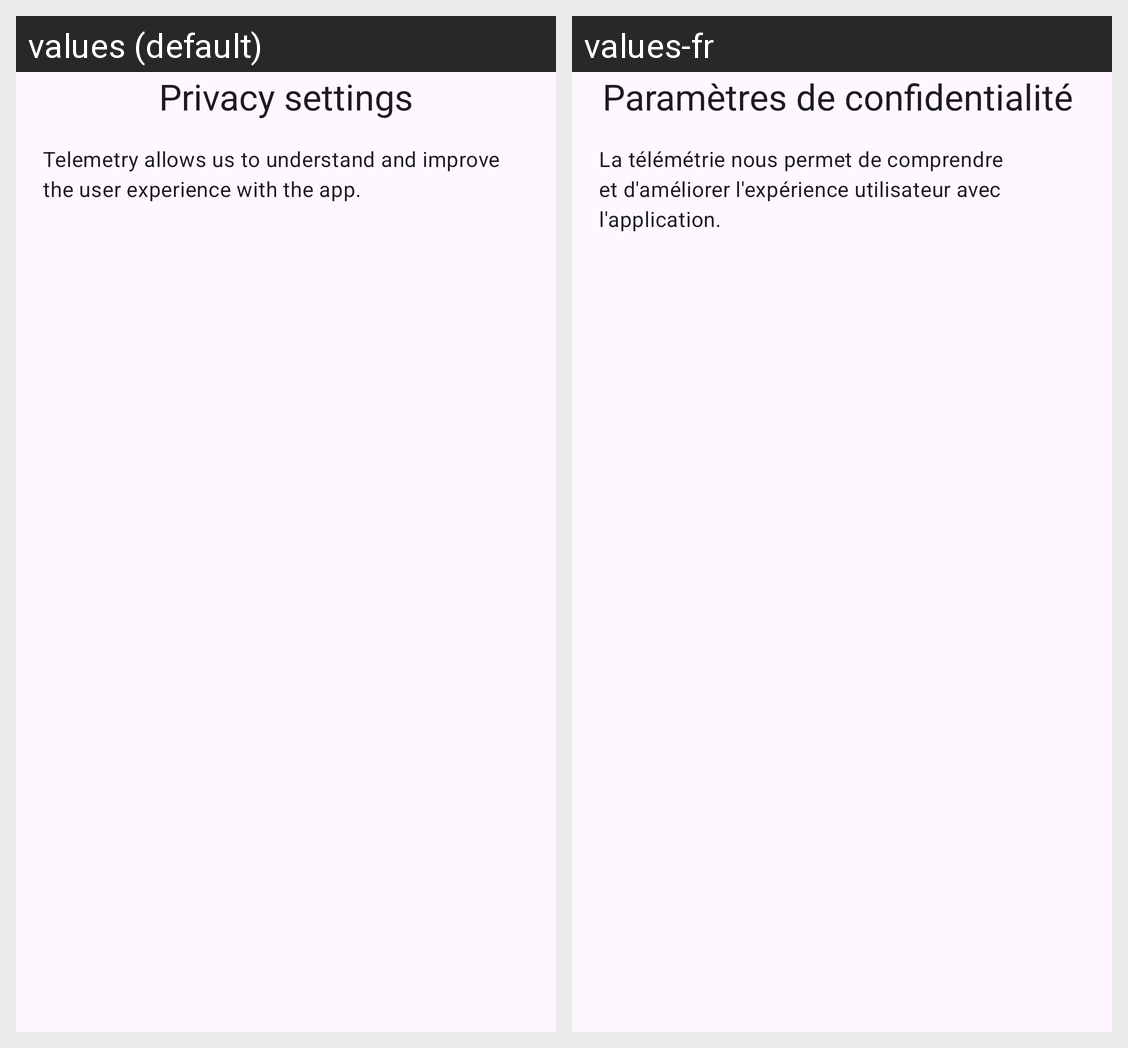

The same Android screen rendered under two of its app's locales, left to right. List the strings drawn on it with the default value and each locale's translation.
Android screen res/layout/dialog_privacy_title.xml rendered under 2 locales, left to right: values (default), values-fr. Device: Nexus 5 (rendered at 1080×1920; each locale shown at half size, 540×960, under a caption strip naming it); theme AppTheme.
Strings drawn on this screen, with the default value and each locale's value (text and hints the layout hard-codes, and strings that could not be matched under every locale, appear in the picture but are not listed):

privacy_popup
  values: Privacy settings
  values-fr: Paramètres de confidentialité 

privacy_descr
  values: Telemetry allows us to understand and improve the user experience with the app.
  values-fr: La télémétrie nous permet de comprendre et d'améliorer l'expérience utilisateur avec l'application.
